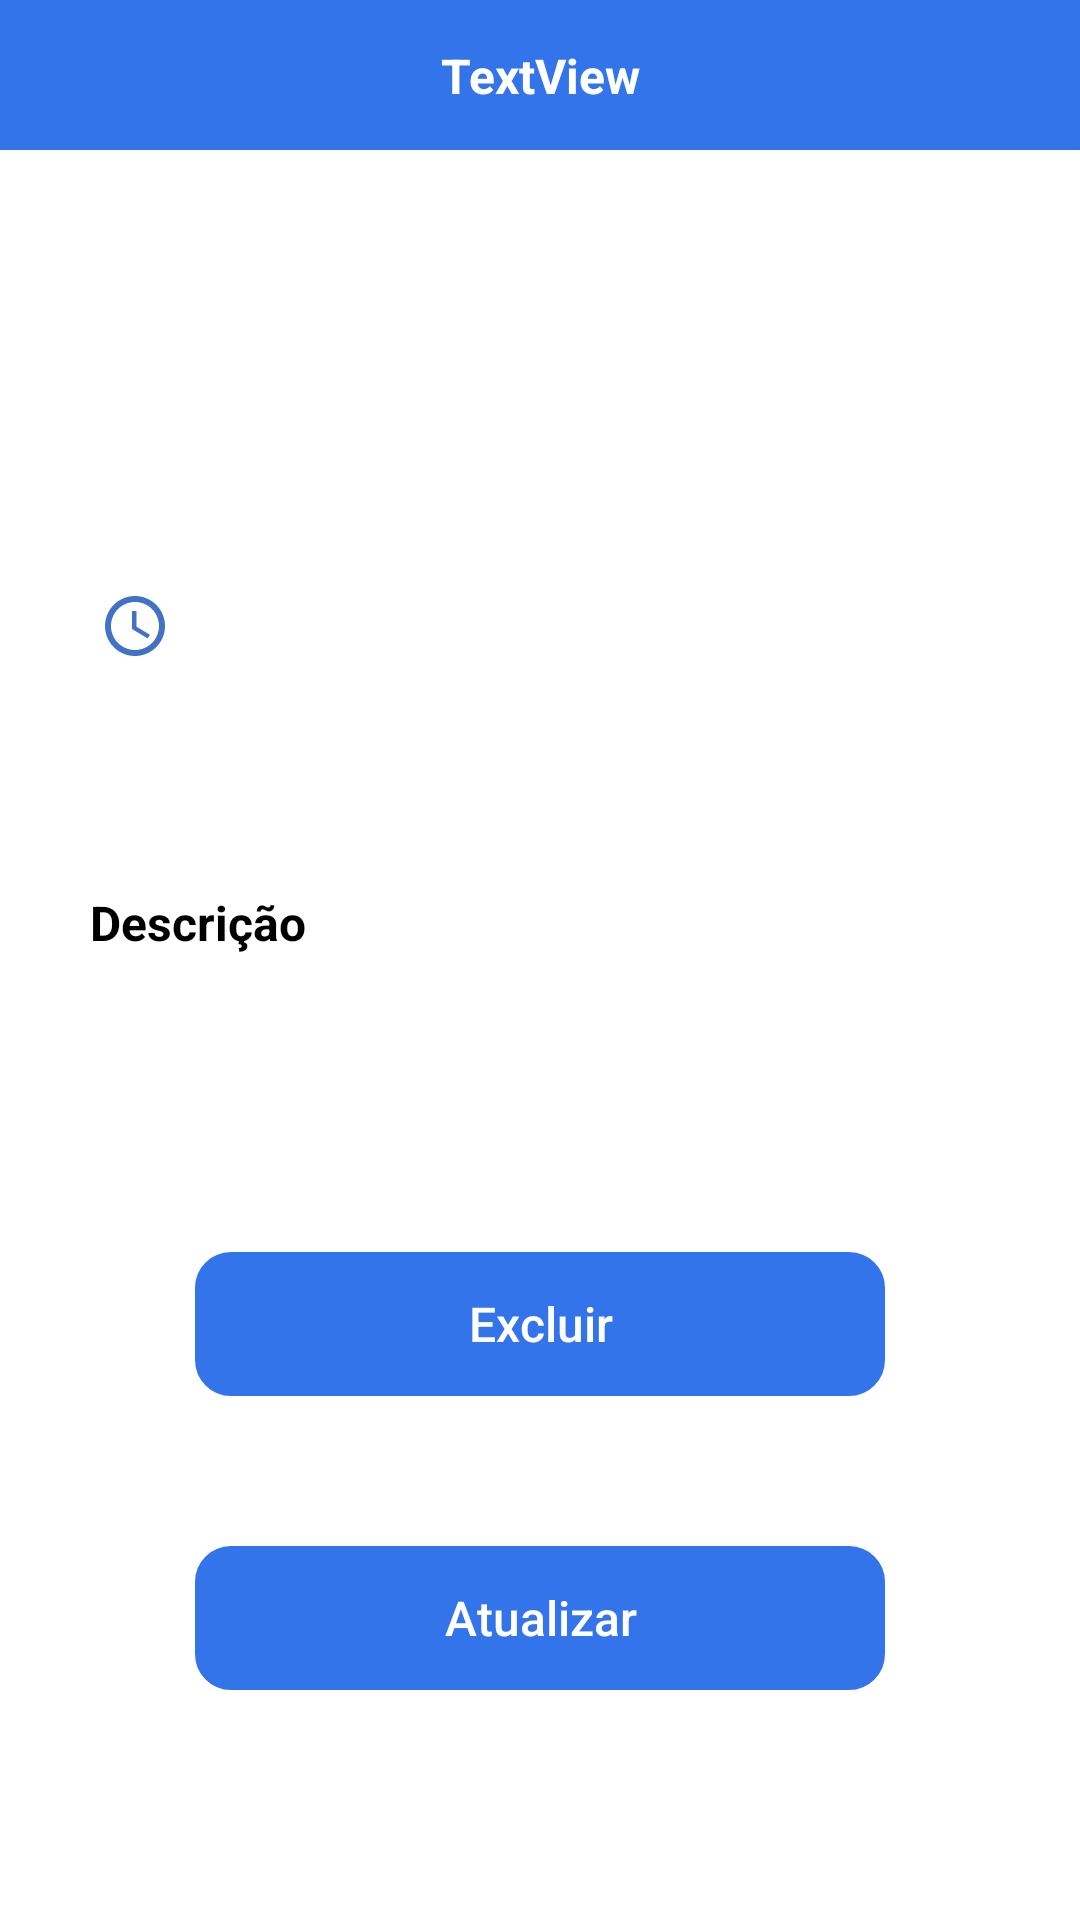

Android layout source for this screen:
<!-- AndroidManifest.xml: application theme AppTheme -->
<!-- res/layout/activity_detalhes_serv.xml -->
<?xml version="1.0" encoding="utf-8"?>
<androidx.constraintlayout.widget.ConstraintLayout xmlns:android="http://schemas.android.com/apk/res/android"
    xmlns:app="http://schemas.android.com/apk/res-auto"
    xmlns:tools="http://schemas.android.com/tools"
    android:layout_width="match_parent"
    android:layout_height="match_parent"
    android:background="@color/white"
    tools:context=".DetalhesServ">

    <ScrollView
        android:id="@+id/scrollView3"
        android:layout_width="match_parent"
        android:layout_height="match_parent"
        app:layout_constraintBottom_toBottomOf="parent"
        app:layout_constraintRight_toRightOf="parent"
        app:layout_constraintStart_toStartOf="parent"
        app:layout_constraintTop_toTopOf="parent">

        <androidx.constraintlayout.widget.ConstraintLayout
            android:layout_width="match_parent"
            android:layout_height="match_parent">


    <View
        android:id="@+id/viewNivelConclusão"
        android:layout_width="match_parent"
        android:layout_height="50dp"
        android:background="@color/Azul"
        app:layout_constraintLeft_toLeftOf="parent"
        app:layout_constraintRight_toRightOf="parent"
        app:layout_constraintTop_toTopOf="parent"
        android:contentDescription="@string/descImgSeta"/>

    <ImageView
        android:id="@+id/imgBtnVoltaHome1"
        android:layout_width="35dp"
        android:layout_height="35dp"
        android:layout_margin="10dp"
        android:scaleType="centerCrop"
        app:layout_constraintStart_toStartOf="parent"
        app:layout_constraintTop_toTopOf="parent"
        app:srcCompat="@drawable/seta_voltar" />

            <TextView
                android:id="@+id/txtPrazo"
                android:layout_width="wrap_content"
                android:layout_height="wrap_content"
                android:text="TextView"
                android:textSize="16sp"
                android:textStyle="bold"
                android:textColor="@color/white"
                app:layout_constraintBottom_toBottomOf="@+id/viewNivelConclusão"
                app:layout_constraintEnd_toStartOf="@+id/imgBtnsalva"
                app:layout_constraintStart_toEndOf="@+id/imgBtnVoltaHome1"
                app:layout_constraintTop_toTopOf="parent" />

    <ImageView
        android:id="@+id/imgBtnsalva"
        android:layout_width="35dp"
        android:layout_height="35dp"
        android:layout_margin="10dp"
        android:scaleType="centerCrop"
        app:layout_constraintEnd_toEndOf="parent"
        app:layout_constraintTop_toTopOf="parent"
        app:srcCompat="@drawable/save" />

    <TextView
        android:id="@+id/txtViewTitulo"
        style="TxtInfoHotel"
        android:layout_width="match_parent"
        android:layout_height="wrap_content"
        android:layout_marginStart="30dp"
        android:layout_marginTop="60dp"
        android:layout_marginEnd="30dp"
        android:textAllCaps="true"
        android:textColor="@color/black"
        android:textSize="20sp"
        android:textStyle="bold"
        app:layout_constraintEnd_toEndOf="parent"
        app:layout_constraintStart_toStartOf="parent"
        app:layout_constraintTop_toBottomOf="@+id/imgBtnVoltaHome1" />

    <TextView
        android:id="@+id/txtViewEmpresa"
        style="@style/StyleInfoServ"
        android:textColor="@color/Azul"
        android:textSize="16sp"
        android:textStyle="bold"
        app:layout_constraintStart_toStartOf="parent"
        app:layout_constraintTop_toBottomOf="@+id/txtViewTitulo" />

    <ImageButton
        android:id="@+id/btnImageprazo"
        android:layout_width="30dp"
        android:layout_height="30dp"
        android:background="@color/white"
        android:contentDescription="@string/descImgRelogio"
        android:layout_margin="30dp"
        app:layout_constraintStart_toStartOf="parent"
        app:layout_constraintTop_toBottomOf="@+id/txtViewEmpresa"
        app:srcCompat="@drawable/prazo_img" />

    <TextView
        android:id="@+id/txtViewPrazo"
        android:layout_width="wrap_content"
        android:layout_height="wrap_content"
        android:textAllCaps="false"
        android:textColor="@color/black"
        android:textSize="16sp"
        android:layout_marginTop="30dp"
        app:layout_constraintStart_toEndOf="@+id/btnImageprazo"
        app:layout_constraintTop_toBottomOf="@+id/txtViewEmpresa" />

            <TextView
                android:id="@+id/txtViewArea"
                android:layout_width="match_parent"
                android:layout_height="wrap_content"
                android:layout_margin="30dp"
                android:textAllCaps="false"
                android:textSize="14sp"
                android:textStyle="italic"
                app:layout_constraintEnd_toEndOf="parent"
                app:layout_constraintStart_toStartOf="parent"
                app:layout_constraintTop_toBottomOf="@+id/btnImageprazo" />

    <TextView
        android:id="@+id/textView9"
        style="@style/StyleInfoServ"
        android:layout_marginStart="30dp"
        android:layout_marginTop="24dp"
        android:text="@string/TxtDescEvento"
        android:textSize="16sp"
        android:textStyle="bold"
        app:layout_constraintBottom_toTopOf="@+id/txtViewDesc"
        app:layout_constraintStart_toStartOf="parent"
        app:layout_constraintTop_toBottomOf="@+id/txtViewArea" />

    <TextView
        android:id="@+id/txtViewDesc"
        android:layout_width="match_parent"
        android:layout_height="wrap_content"
        android:fontFamily="sans-serif"
        android:layout_margin="30dp"
        android:textColor="@color/black"
        app:layout_constraintStart_toStartOf="parent"
        app:layout_constraintTop_toBottomOf="@+id/textView9" />


    <Button
        android:id="@+id/btnExluir"
        android:layout_width="230dp"
        android:layout_height="wrap_content"
        android:layout_gravity="center"
        android:layout_marginTop="50dp"
        android:background="@drawable/borda_aredondada"
        android:padding="10dp"
        android:text="@string/txtDeleteServ"
        android:textAllCaps="false"
        android:textColor="@color/white"
        android:layout_marginBottom="60dp"
        android:textSize="16sp"
        app:backgroundTint="@color/Azul"
        app:layout_constraintEnd_toEndOf="parent"
        app:layout_constraintStart_toStartOf="parent"
        app:layout_constraintTop_toBottomOf="@+id/txtViewDesc" />

    <Button
        android:id="@+id/btnUpdateServ"
        android:layout_width="230dp"
        android:layout_height="wrap_content"
        android:layout_gravity="center"
        android:layout_marginTop="50dp"
        android:background="@drawable/borda_aredondada"
        android:padding="10dp"
        android:text="@string/txtUpdateServ"
        android:textAllCaps="false"
        android:textColor="@color/white"
        android:textSize="16sp"
        app:backgroundTint="@color/Azul"
        app:layout_constraintBottom_toBottomOf="parent"
        app:layout_constraintEnd_toEndOf="parent"
        app:layout_constraintStart_toStartOf="parent"
        app:layout_constraintTop_toBottomOf="@+id/btnExluir" />
        </androidx.constraintlayout.widget.ConstraintLayout>
    </ScrollView>

</androidx.constraintlayout.widget.ConstraintLayout>
<!-- resources referenced by this layout -->
<resources>
  <color name="Azul">#3474eb</color>
  <color name="black">#FF000000</color>
  <color name="white">#FFFFFFFF</color>
  <!-- drawable borda_aredondada (drawable) -->
  <?xml version="1.0" encoding="utf-8"?>
  <shape xmlns:android="http://schemas.android.com/apk/res/android"
      android:id="@+id/alternativo"
      android:shape="rectangle">
      <corners android:radius="10dp"/>
      <stroke android:width="4dp"/>
  </shape>
  <!-- drawable prazo_img (drawable) -->
  <vector android:height="24dp" android:tint="#4172C6"
      android:viewportHeight="24" android:viewportWidth="24"
      android:width="24dp" xmlns:android="http://schemas.android.com/apk/res/android">
      <path android:fillColor="@android:color/white" android:pathData="M11.99,2C6.47,2 2,6.48 2,12s4.47,10 9.99,10C17.52,22 22,17.52 22,12S17.52,2 11.99,2zM12,20c-4.42,0 -8,-3.58 -8,-8s3.58,-8 8,-8 8,3.58 8,8 -3.58,8 -8,8z"/>
      <path android:fillColor="@android:color/white" android:pathData="M12.5,7H11v6l5.25,3.15 0.75,-1.23 -4.5,-2.67z"/>
  </vector>
  <string name="TxtDescEvento">Descrição</string>
  <string name="descImgRelogio">Img De relogio</string>
  <string name="descImgSeta">sair para home</string>
  <string name="txtDeleteServ">Excluir</string>
  <string name="txtUpdateServ">Atualizar</string>
  <style name="StyleInfoServ">
          <item name="android:layout_width">wrap_content</item>
          <item name="android:layout_height">wrap_content</item>
          <item name="android:layout_marginStart">30dp</item>
          <item name="android:layout_marginTop">10dp</item>
          <item name="android:textColor">@color/black</item>
      </style>
  <style name="AppTheme" parent="Theme.AppCompat.Light.NoActionBar" />
</resources>
